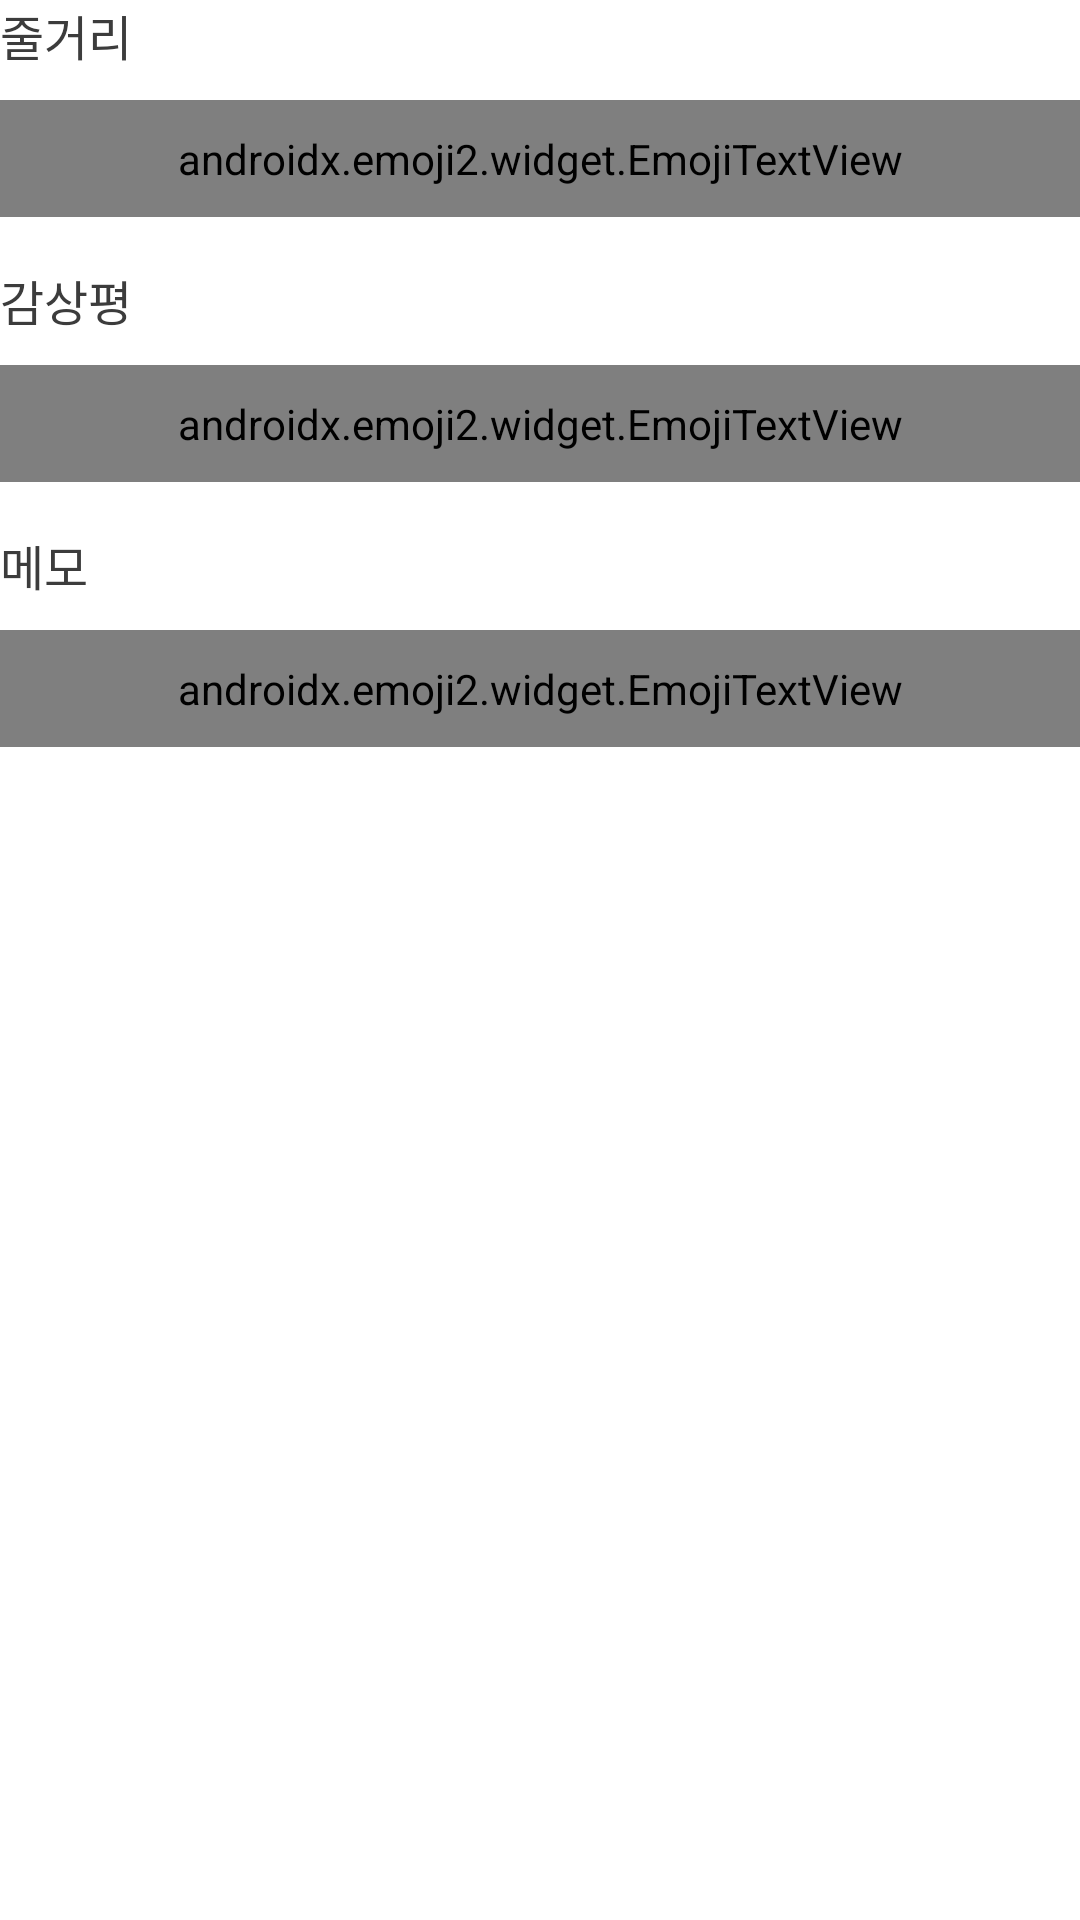

Produce the Android XML layout that renders to this screen, including the resource entries it uses.
<!-- AndroidManifest.xml: application theme CustomActionBar -->
<!-- res/layout/flipview_fragment_book_detail.xml -->
<?xml version="1.0" encoding="utf-8"?>
<layout xmlns:android="http://schemas.android.com/apk/res/android">
    <data>
        <variable
            name="book"
            type="com.han.collector.model.data.database.BookEntity" />
    </data>

    <LinearLayout
        android:layout_width="match_parent"
        android:layout_height="wrap_content"
        android:orientation="vertical">

        <TextView
            android:layout_width="match_parent"
            android:layout_height="wrap_content"
            android:layout_marginBottom="10dp"
            android:text="줄거리"
            android:textColor="@color/textColor"
            android:textSize="16sp" />

        <androidx.emoji2.widget.EmojiTextView
            android:id="@+id/tvSummary"
            android:layout_width="match_parent"
            android:layout_height="wrap_content"
            android:layout_marginBottom="16dp"
            android:background="@drawable/multiline_textview_background"
            android:gravity="start|top"
            android:lines="5"
            android:padding="10dp"
            android:scrollbars="vertical"
            android:text="@{book.summary}"
            android:textColor="@color/textColor"
            android:textSize="16sp" />

        <TextView
            android:layout_width="match_parent"
            android:layout_height="wrap_content"
            android:layout_marginBottom="10dp"
            android:text="감상평"
            android:textColor="@color/textColor"
            android:textSize="16sp" />

        <androidx.emoji2.widget.EmojiTextView
            android:id="@+id/tvReview"
            android:layout_width="match_parent"
            android:layout_height="wrap_content"
            android:layout_marginBottom="16dp"
            android:background="@drawable/multiline_textview_background"
            android:gravity="start|top"
            android:lines="5"
            android:padding="10dp"
            android:scrollbars="vertical"
            android:text="@{book.review}"
            android:textColor="@color/textColor"
            android:textSize="16sp" />

        <TextView
            android:layout_width="match_parent"
            android:layout_height="wrap_content"
            android:layout_marginBottom="10dp"
            android:text="메모"
            android:textColor="@color/textColor"
            android:textSize="16sp" />

        <androidx.emoji2.widget.EmojiTextView
            android:id="@+id/tvMemo"
            android:layout_width="match_parent"
            android:layout_height="wrap_content"
            android:layout_marginBottom="20dp"
            android:background="@drawable/multiline_textview_background"
            android:gravity="start|top"
            android:lines="5"
            android:padding="10dp"
            android:scrollbars="vertical"
            android:text="book메모"
            android:textColor="@color/textColor"
            android:textSize="16sp" />
    </LinearLayout>
</layout>
<!-- resources referenced by this layout -->
<resources>
  <color name="textColor">#3C3C3C</color>
  <!-- drawable multiline_textview_background (drawable) -->
  <?xml version="1.0" encoding="utf-8"?>
  <shape xmlns:android="http://schemas.android.com/apk/res/android">
      <solid android:color="@color/lightGrey"/>
      <corners android:radius="10dp"/>
  </shape>
  <style name="CustomActionBar" parent="Theme.MaterialComponents.DayNight.NoActionBar">
          <item name="android:statusBarColor">@color/white</item>
          <item name="colorSecondary">@color/blue</item>
      </style>
  <color name="lightGrey">#F8F8F8</color>
  <color name="white">#FFFFFFFF</color>
  <color name="blue">#4FA4E8</color>
</resources>
